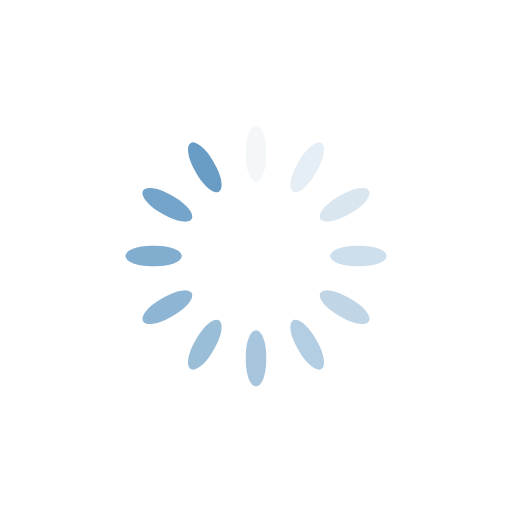
t = 0.00 s
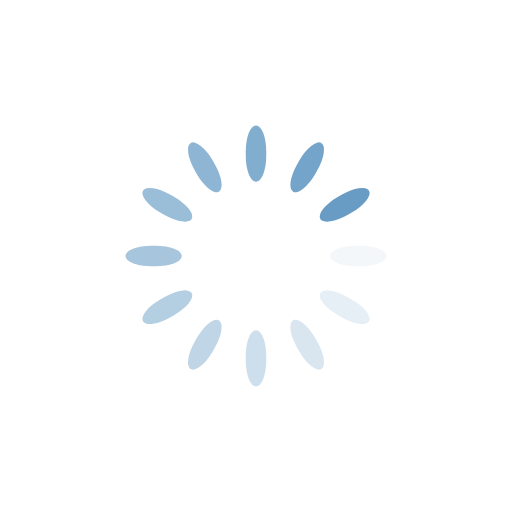
t = 0.23 s
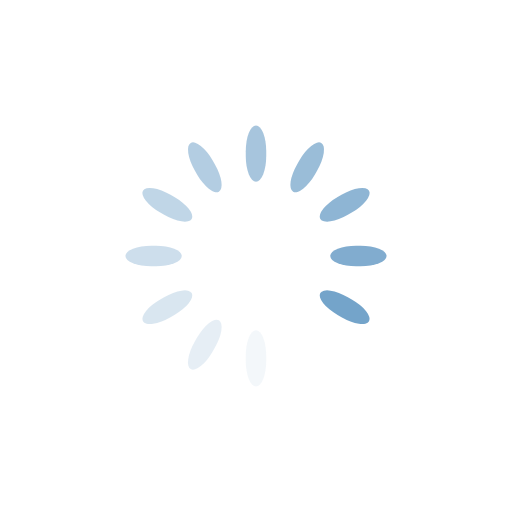
t = 0.47 s
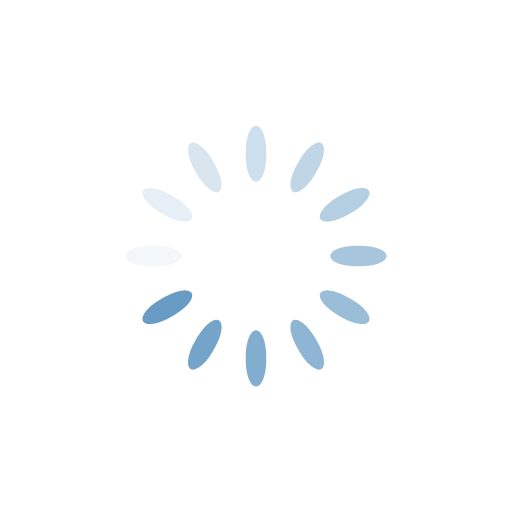
t = 0.70 s

The animated SVG that drew these frames (rendered in a browser with its animation timeline set to each time). Animation: 12 SMIL elements (animate=12); one cycle of 0.94 s, repeats indefinitely.

<?xml version="1.0" encoding="utf-8"?>
<svg xmlns="http://www.w3.org/2000/svg" xmlns:xlink="http://www.w3.org/1999/xlink" style="margin: auto; background: none; display: block; shape-rendering: auto;" width="200px" height="200px" viewBox="0 0 100 100" preserveAspectRatio="xMidYMid">
<g transform="rotate(0 50 50)">
  <rect x="48" y="24.5" rx="2" ry="5.0600000000000005" width="4" height="11" fill="#689cc5">
    <animate attributeName="opacity" values="1;0" keyTimes="0;1" dur="0.9345794392523364s" begin="-0.8566978193146417s" repeatCount="indefinite"></animate>
  </rect>
</g><g transform="rotate(30 50 50)">
  <rect x="48" y="24.5" rx="2" ry="5.0600000000000005" width="4" height="11" fill="#689cc5">
    <animate attributeName="opacity" values="1;0" keyTimes="0;1" dur="0.9345794392523364s" begin="-0.778816199376947s" repeatCount="indefinite"></animate>
  </rect>
</g><g transform="rotate(60 50 50)">
  <rect x="48" y="24.5" rx="2" ry="5.0600000000000005" width="4" height="11" fill="#689cc5">
    <animate attributeName="opacity" values="1;0" keyTimes="0;1" dur="0.9345794392523364s" begin="-0.7009345794392523s" repeatCount="indefinite"></animate>
  </rect>
</g><g transform="rotate(90 50 50)">
  <rect x="48" y="24.5" rx="2" ry="5.0600000000000005" width="4" height="11" fill="#689cc5">
    <animate attributeName="opacity" values="1;0" keyTimes="0;1" dur="0.9345794392523364s" begin="-0.6230529595015576s" repeatCount="indefinite"></animate>
  </rect>
</g><g transform="rotate(120 50 50)">
  <rect x="48" y="24.5" rx="2" ry="5.0600000000000005" width="4" height="11" fill="#689cc5">
    <animate attributeName="opacity" values="1;0" keyTimes="0;1" dur="0.9345794392523364s" begin="-0.545171339563863s" repeatCount="indefinite"></animate>
  </rect>
</g><g transform="rotate(150 50 50)">
  <rect x="48" y="24.5" rx="2" ry="5.0600000000000005" width="4" height="11" fill="#689cc5">
    <animate attributeName="opacity" values="1;0" keyTimes="0;1" dur="0.9345794392523364s" begin="-0.4672897196261682s" repeatCount="indefinite"></animate>
  </rect>
</g><g transform="rotate(180 50 50)">
  <rect x="48" y="24.5" rx="2" ry="5.0600000000000005" width="4" height="11" fill="#689cc5">
    <animate attributeName="opacity" values="1;0" keyTimes="0;1" dur="0.9345794392523364s" begin="-0.3894080996884735s" repeatCount="indefinite"></animate>
  </rect>
</g><g transform="rotate(210 50 50)">
  <rect x="48" y="24.5" rx="2" ry="5.0600000000000005" width="4" height="11" fill="#689cc5">
    <animate attributeName="opacity" values="1;0" keyTimes="0;1" dur="0.9345794392523364s" begin="-0.3115264797507788s" repeatCount="indefinite"></animate>
  </rect>
</g><g transform="rotate(240 50 50)">
  <rect x="48" y="24.5" rx="2" ry="5.0600000000000005" width="4" height="11" fill="#689cc5">
    <animate attributeName="opacity" values="1;0" keyTimes="0;1" dur="0.9345794392523364s" begin="-0.2336448598130841s" repeatCount="indefinite"></animate>
  </rect>
</g><g transform="rotate(270 50 50)">
  <rect x="48" y="24.5" rx="2" ry="5.0600000000000005" width="4" height="11" fill="#689cc5">
    <animate attributeName="opacity" values="1;0" keyTimes="0;1" dur="0.9345794392523364s" begin="-0.1557632398753894s" repeatCount="indefinite"></animate>
  </rect>
</g><g transform="rotate(300 50 50)">
  <rect x="48" y="24.5" rx="2" ry="5.0600000000000005" width="4" height="11" fill="#689cc5">
    <animate attributeName="opacity" values="1;0" keyTimes="0;1" dur="0.9345794392523364s" begin="-0.0778816199376947s" repeatCount="indefinite"></animate>
  </rect>
</g><g transform="rotate(330 50 50)">
  <rect x="48" y="24.5" rx="2" ry="5.0600000000000005" width="4" height="11" fill="#689cc5">
    <animate attributeName="opacity" values="1;0" keyTimes="0;1" dur="0.9345794392523364s" begin="0s" repeatCount="indefinite"></animate>
  </rect>
</g>
<!-- [ldio] generated by https://loading.io/ --></svg>